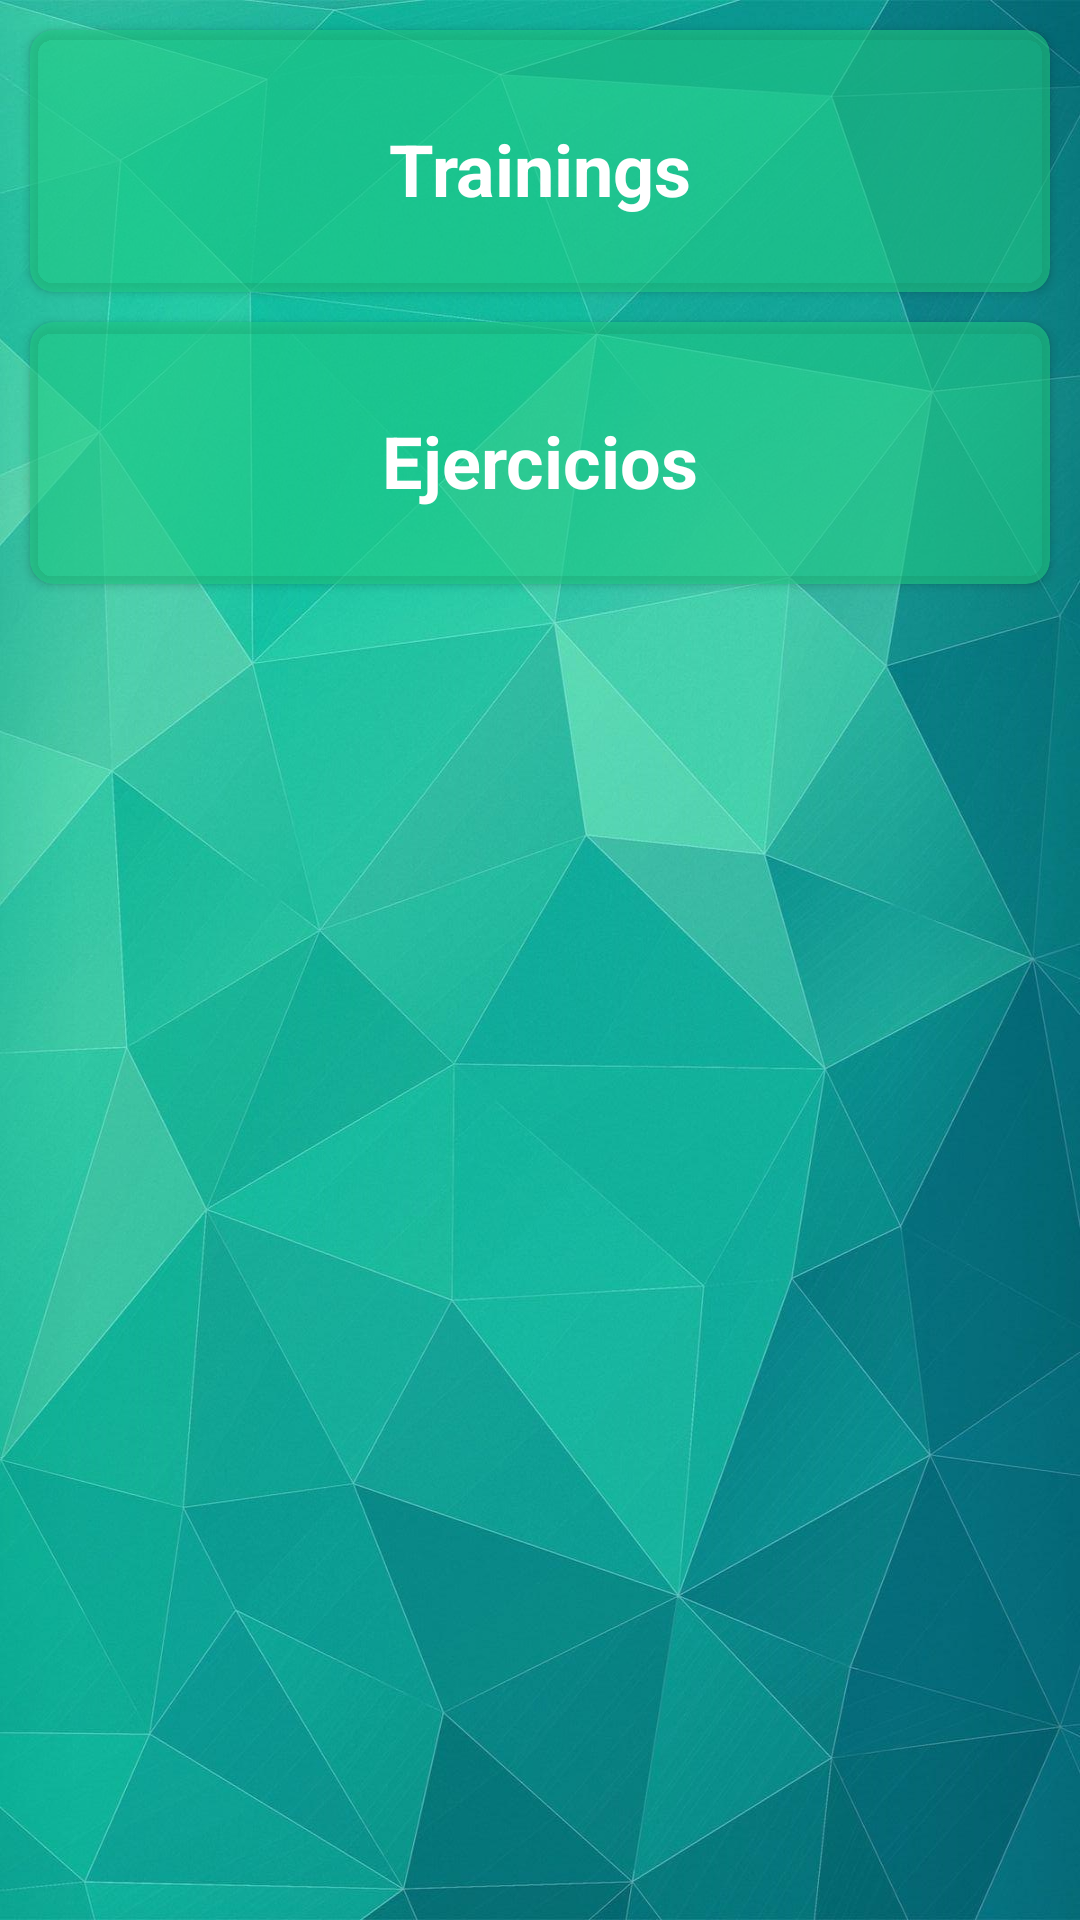

Here is an Android app screen rendered from its layout file. Give the layout XML and the strings, colors and styles it references.
<!-- AndroidManifest.xml: application theme AppTheme -->
<!-- res/layout/fragment_training.xml -->
<?xml version="1.0" encoding="utf-8"?>
<LinearLayout xmlns:android="http://schemas.android.com/apk/res/android"
    xmlns:app="http://schemas.android.com/apk/res-auto"
    android:orientation="vertical" android:layout_width="match_parent"
    xmlns:tools="http://schemas.android.com/tools"
    tools:context="ui.training.TrainingFragment"
    android:background="@mipmap/fondo_green"
    android:layout_height="match_parent">

    <androidx.cardview.widget.CardView
        android:id="@+id/card_trainings"
        android:layout_width="match_parent"
        android:layout_height="wrap_content"
        android:layout_marginStart="10dp"
        android:layout_marginTop="10dp"
        android:layout_marginEnd="10dp"
        android:foreground="?selectableItemBackground"
        app:cardBackgroundColor="@color/colorAzulClaro2"
        app:cardCornerRadius="8dp"
        app:contentPadding="10dp">

        <LinearLayout
            android:layout_width="match_parent"
            android:layout_height="match_parent">

            <TextView
                android:id="@+id/textView_trainings"
                android:layout_width="match_parent"
                android:layout_height="match_parent"
                android:layout_marginTop="20dp"
                android:layout_marginBottom="15dp"
                android:text="@string/trainings"
                android:textAlignment="center"
                android:textColor="@color/cardview_light_background"
                android:textSize="24sp"
                android:textStyle="bold" />

        </LinearLayout>

    </androidx.cardview.widget.CardView>

    <androidx.cardview.widget.CardView
        android:id="@+id/card_exercise"
        android:layout_width="match_parent"
        android:layout_height="wrap_content"
        android:layout_marginStart="10dp"
        android:layout_marginTop="10dp"
        android:layout_marginEnd="10dp"
        android:foreground="?selectableItemBackground"
        app:cardBackgroundColor="@color/colorAzulClaro2"
        app:cardCornerRadius="8dp"
        app:contentPadding="10dp">

        <LinearLayout
            android:layout_width="match_parent"
            android:layout_height="match_parent">

            <TextView
                android:layout_width="match_parent"
                android:layout_height="match_parent"
                android:id="@+id/exercise"
                android:layout_marginTop="20dp"
                android:layout_marginBottom="15dp"
                android:text="Ejercicios"
                android:textAlignment="center"
                android:textColor="@color/cardview_light_background"
                android:textSize="24sp"
                android:textStyle="bold" />

        </LinearLayout>

    </androidx.cardview.widget.CardView>

</LinearLayout>
<!-- resources referenced by this layout -->
<resources>
  <color name="colorAzulClaro2">#9920CA84</color>
  <!-- mipmap fondo_green: jpg bitmap (mipmap-hdpi, 261266 bytes) -->
  <string name="trainings">Trainings</string>
  <style name="AppTheme" parent="Theme.AppCompat.Light.DarkActionBar">
          
          <item name="colorPrimary">@color/colorPrimary</item>
          <item name="colorPrimaryDark">@color/colorPrimaryDark</item>
          <item name="colorAccent">@color/colorAccent</item>
      </style>
  <color name="colorPrimary">#008577</color>
  <color name="colorPrimaryDark">#00574B</color>
  <color name="colorAccent">#D81B60</color>
</resources>
